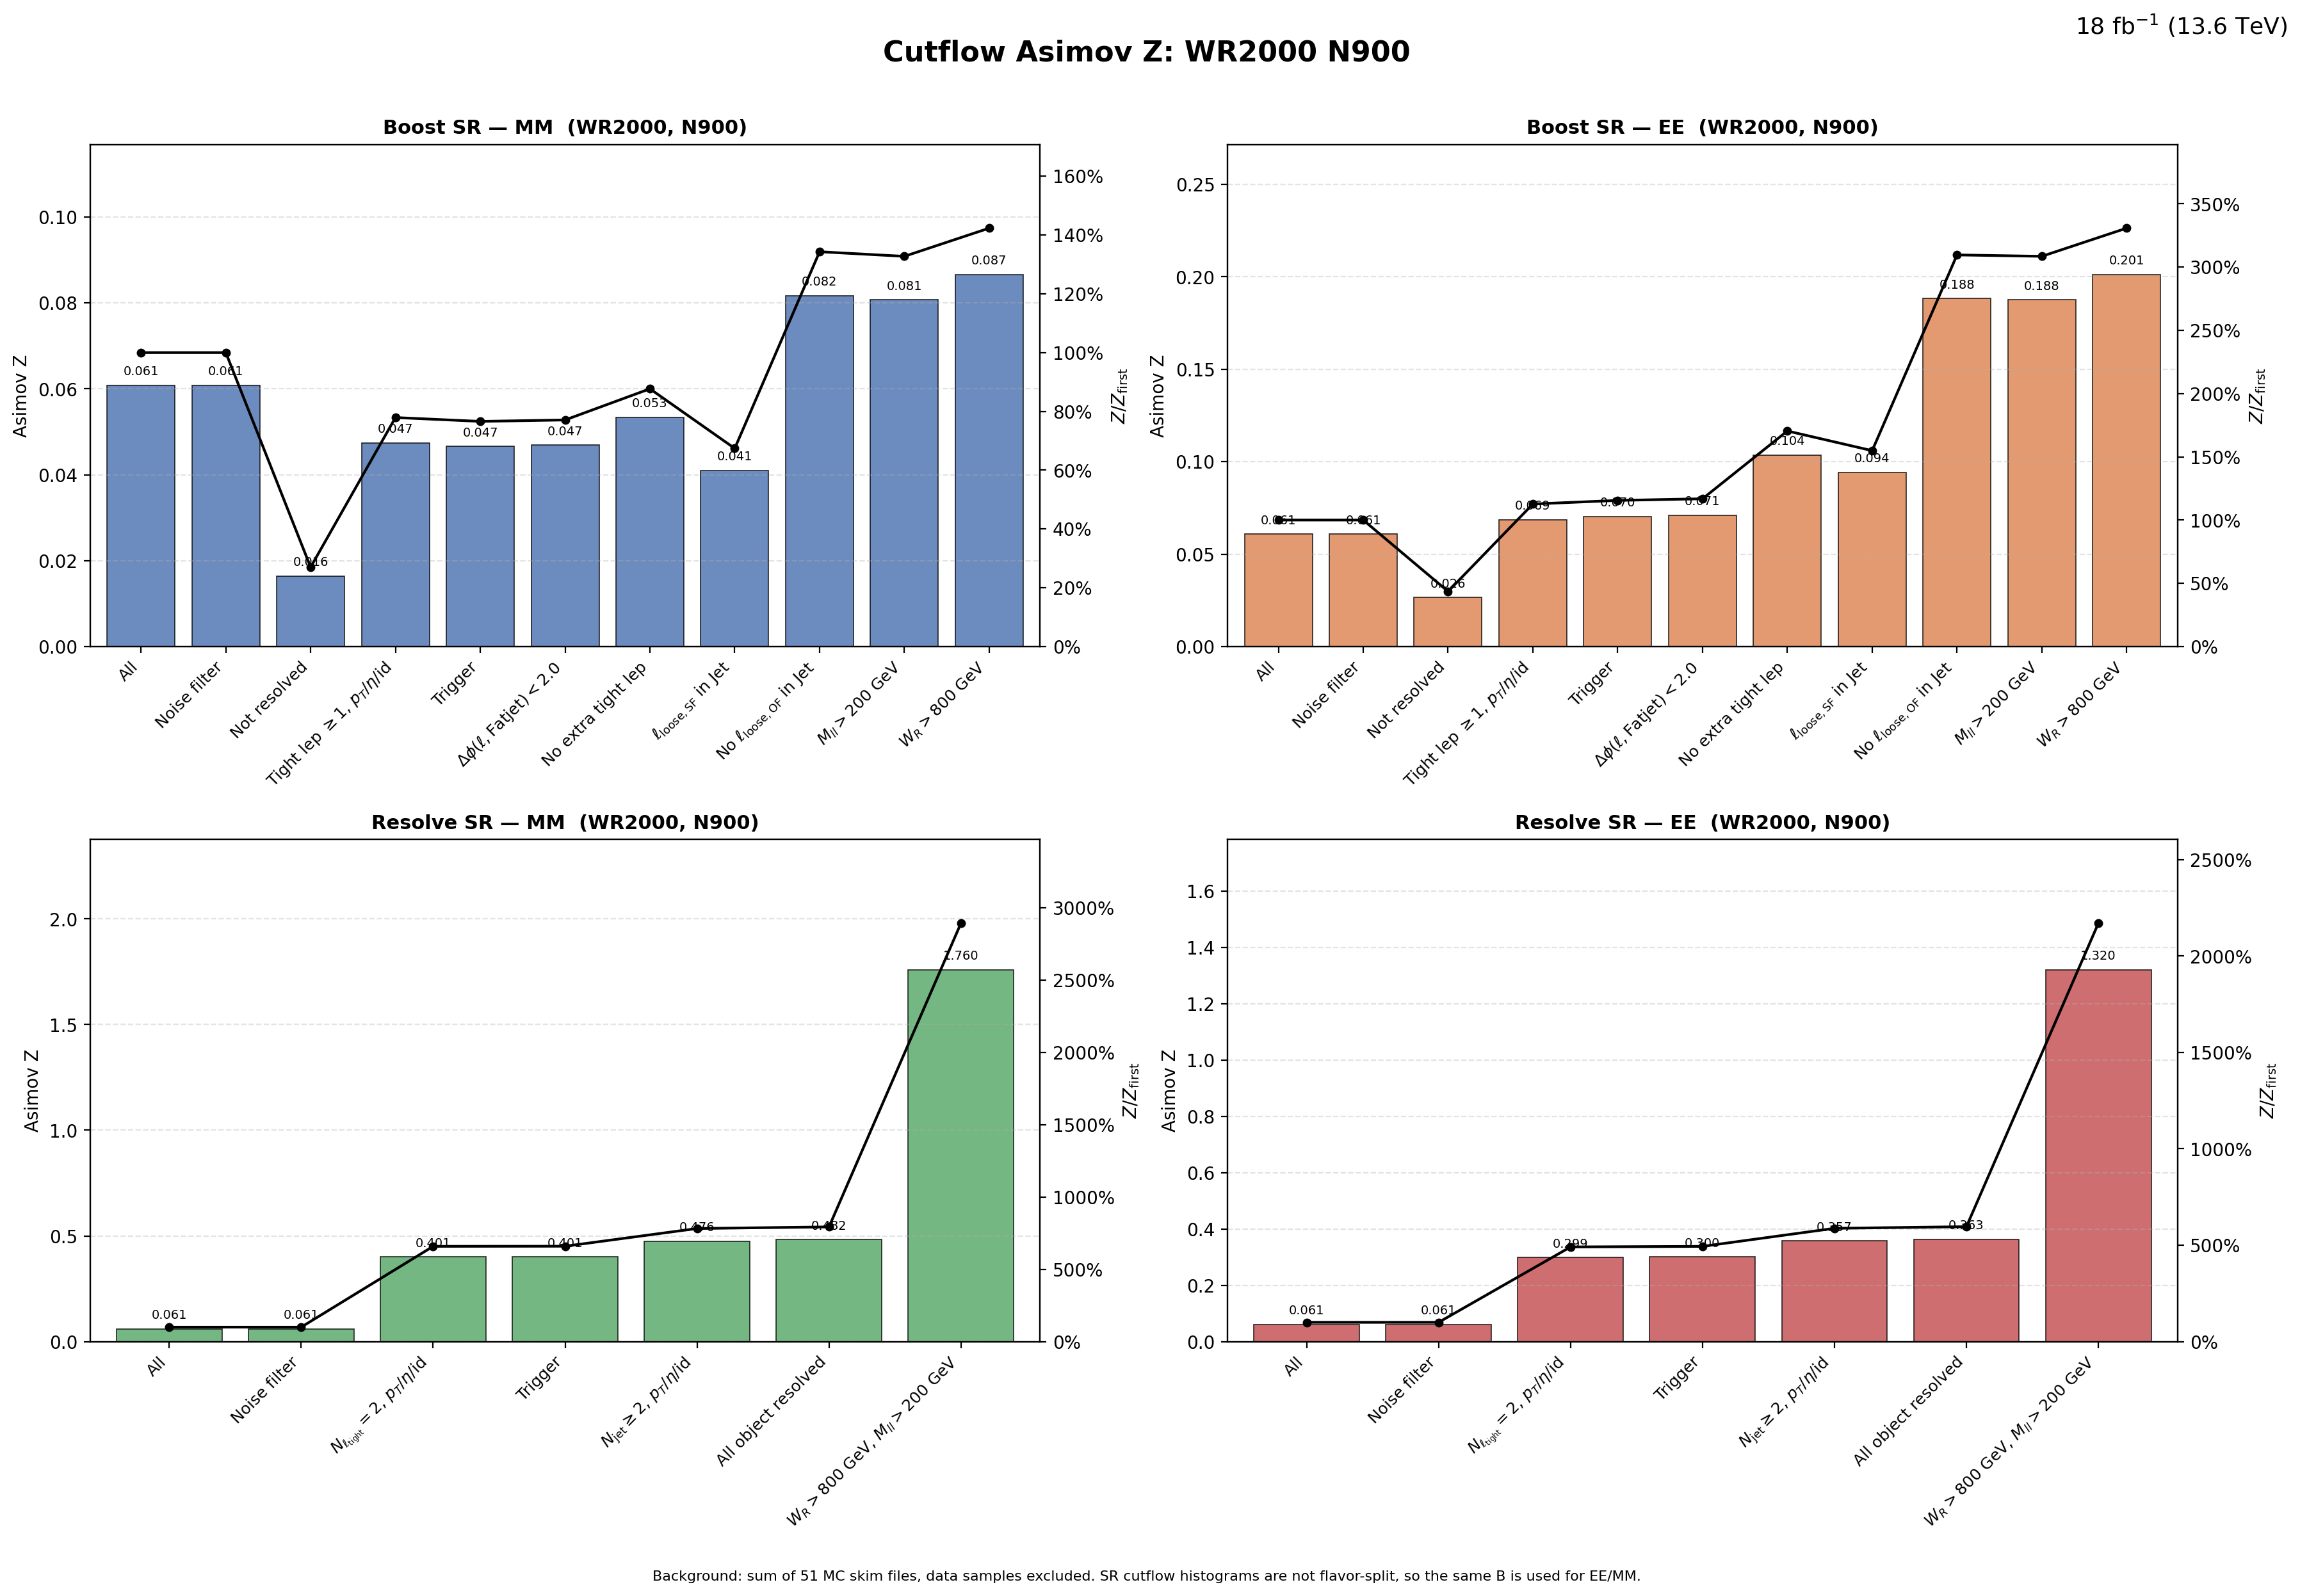

Values plotted in this chart, from the file beside it:
region, flavor, cut_index, cut, signal, background, asimov_z, z_over_first, z_reduction_percent
Boost, MM, 1, All, 1861, 9.3624652e+08, 0.06083, 1, 0
Boost, MM, 2, Noise filter, 1861, 9.3624652e+08, 0.06083, 1, 0
Boost, MM, 3, Not resolved, 486.4, 8.7814271e+08, 0.01641, 0.2698, 73.02
Boost, MM, 4, Tight lep $\geq 1$, $p_T$/$\eta$/id, 470.3, 98509206, 0.04739, 0.779, -188.7
Boost, MM, 5, Trigger, 450.2, 93369258, 0.04659, 0.7659, 1.683
Boost, MM, 6, $\Delta\phi(\ell,\mathrm{Fatjet})<2.0$, 444.8, 89997708, 0.04688, 0.7708, -0.6303
Boost, MM, 7, No extra tight lep, 50.06, 880950, 0.05333, 0.8768, -13.76
Boost, MM, 8, $\ell_{\mathrm{loose,SF}}$ in Jet, 38.28, 871888, 0.041, 0.674, 23.13
Boost, MM, 9, No $\ell_{\mathrm{loose,OF}}$ in Jet, 24.06, 86703, 0.0817, 1.343, -99.28
Boost, MM, 10, $M_{ll}>200$ GeV, 23.59, 85301, 0.08075, 1.327, 1.161
Boost, MM, 11, $W_R>800$ GeV, 23.59, 74197, 0.08658, 1.423, -7.221
Boost, EE, 1, All, 1861, 9.3624652e+08, 0.06083, 1, 0
Boost, EE, 2, Noise filter, 1861, 9.3624652e+08, 0.06083, 1, 0
Boost, EE, 3, Not resolved, 785, 8.7814271e+08, 0.02649, 0.4355, 56.45
Boost, EE, 4, Tight lep $\geq 1$, $p_T$/$\eta$/id, 680.3, 98509206, 0.06854, 1.127, -158.7
Boost, EE, 5, Trigger, 679, 93369258, 0.07026, 1.155, -2.516
Boost, EE, 6, $\Delta\phi(\ell,\mathrm{Fatjet})<2.0$, 674.1, 89997708, 0.07105, 1.168, -1.123
Boost, EE, 7, No extra tight lep, 97.3, 880950, 0.1037, 1.704, -45.89
Boost, EE, 8, $\ell_{\mathrm{loose,SF}}$ in Jet, 87.96, 871888, 0.0942, 1.549, 9.124
Boost, EE, 9, No $\ell_{\mathrm{loose,OF}}$ in Jet, 55.46, 86703, 0.1883, 3.096, -99.92
Boost, EE, 10, $M_{ll}>200$ GeV, 54.81, 85301, 0.1877, 3.085, 0.3585
Boost, EE, 11, $W_R>800$ GeV, 54.81, 74197, 0.2012, 3.308, -7.22
Resolve, MM, 1, All, 1861, 9.3624652e+08, 0.06083, 1, 0
Resolve, MM, 2, Noise filter, 1861, 9.3624652e+08, 0.06083, 1, 0
Resolve, MM, 3, $N_{\ell_{\rm tight}}=2$, $p_T$/$\eta$/i…, 1426, 12659630, 0.4006, 6.586, -558.6
Resolve, MM, 4, Trigger, 1418, 12489431, 0.4012, 6.595, -0.1277
Resolve, MM, 5, $N_{\rm jet}\geq 2$, $p_T$/$\eta$/id, 1275, 7186778, 0.4757, 7.82, -18.57
Resolve, MM, 6, All object resolved, 1272, 6953870, 0.4825, 7.931, -1.426
Resolve, MM, 7, $W_R>800$ GeV, $M_{ll}>200$ GeV, 1157, 431811, 1.76, 28.93, -264.7
Resolve, EE, 1, All, 1861, 9.3624652e+08, 0.06083, 1, 0
Resolve, EE, 2, Noise filter, 1861, 9.3624652e+08, 0.06083, 1, 0
Resolve, EE, 3, $N_{\ell_{\rm tight}}=2$, $p_T$/$\eta$/i…, 1063, 12659630, 0.2987, 4.911, -391.1
Resolve, EE, 4, Trigger, 1062, 12489431, 0.3005, 4.94, -0.5845
Resolve, EE, 5, $N_{\rm jet}\geq 2$, $p_T$/$\eta$/id, 958.3, 7186778, 0.3575, 5.876, -18.96
Resolve, EE, 6, All object resolved, 956.3, 6953870, 0.3626, 5.962, -1.452
Resolve, EE, 7, $W_R>800$ GeV, $M_{ll}>200$ GeV, 867.8, 431811, 1.32, 21.7, -264
